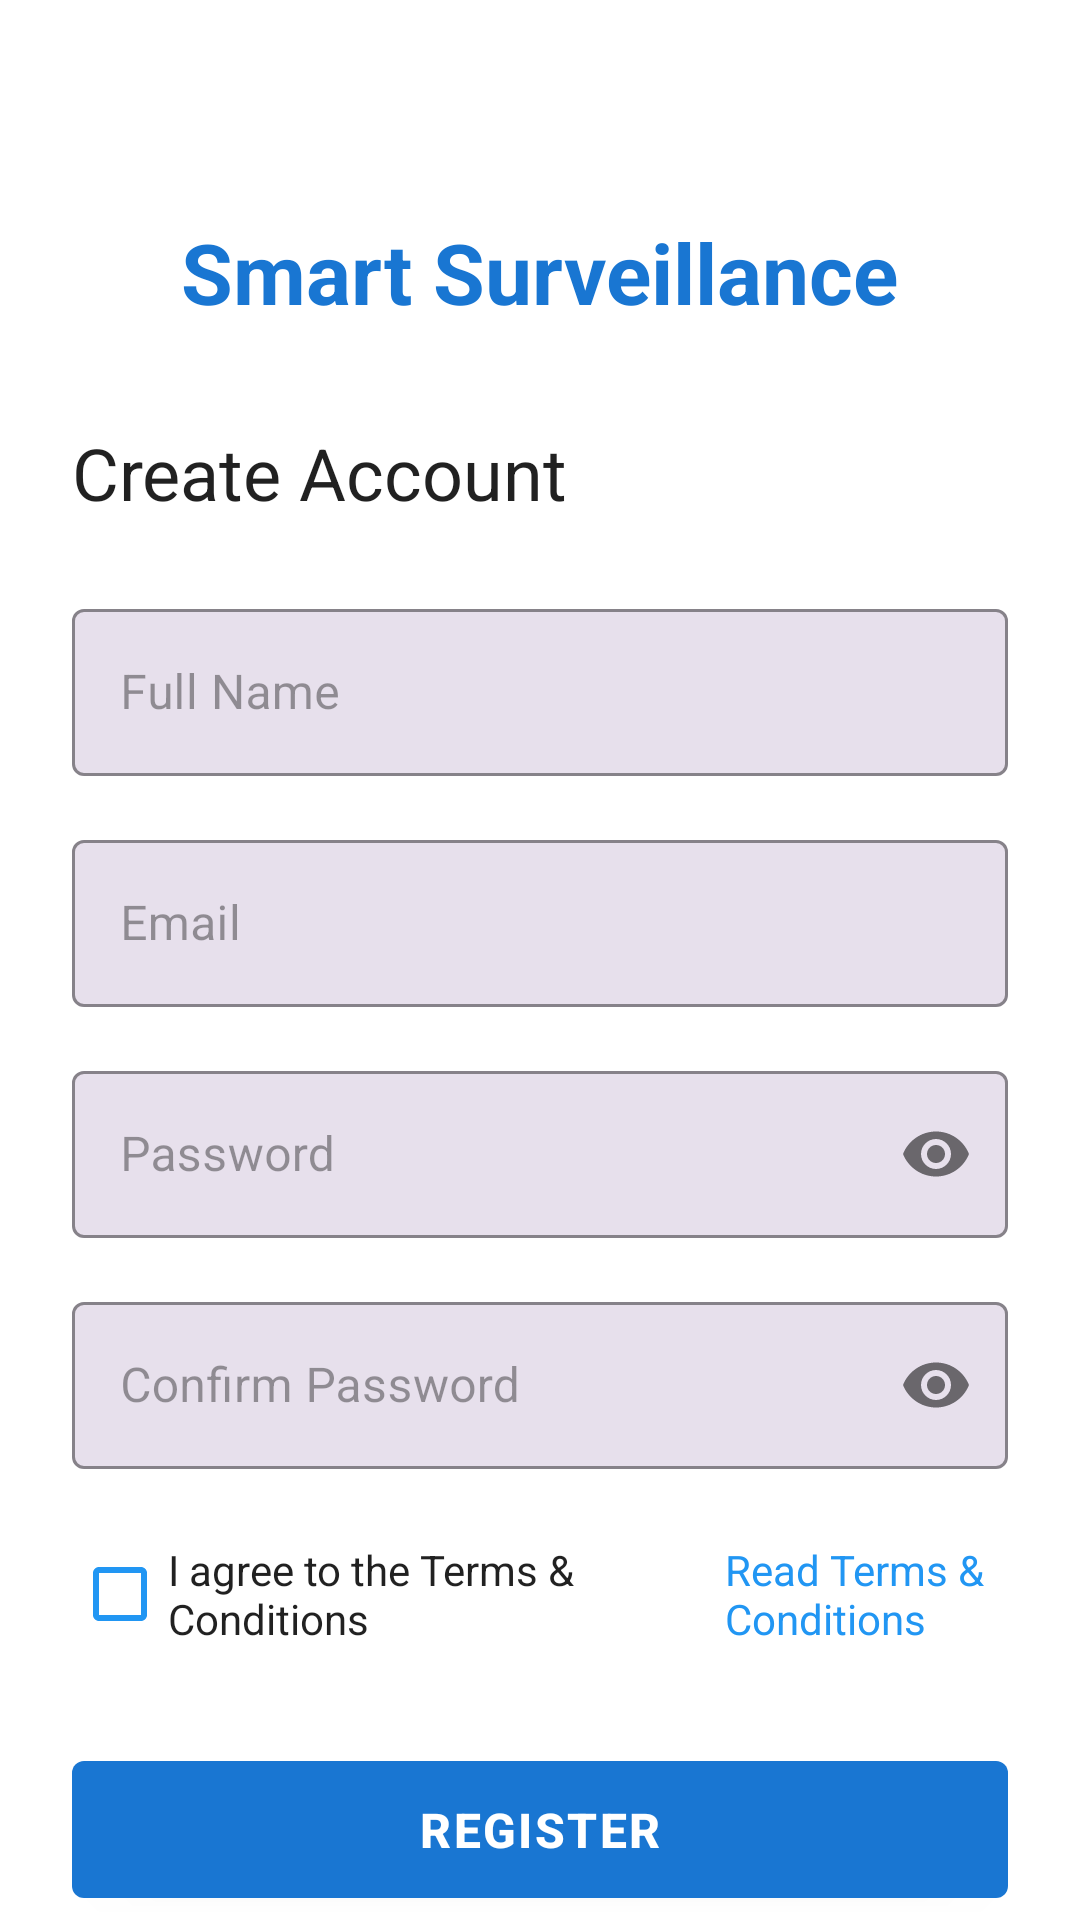

Reconstruct the res/layout file that produces this screen, plus the resources it refers to.
<!-- AndroidManifest.xml: application theme Theme.SmartSurveillance -->
<!-- res/layout/activity_register.xml -->
<?xml version="1.0" encoding="utf-8"?>
<androidx.core.widget.NestedScrollView
    xmlns:android="http://schemas.android.com/apk/res/android"
    xmlns:app="http://schemas.android.com/apk/res-auto"
    xmlns:tools="http://schemas.android.com/tools"
    android:layout_width="match_parent"
    android:layout_height="match_parent"
    android:fillViewport="true"
    tools:context=".RegisterActivity">

    <androidx.constraintlayout.widget.ConstraintLayout
        android:layout_width="match_parent"
        android:layout_height="match_parent"
        android:padding="24dp">

        <TextView
            android:id="@+id/tv_app_title"
            android:layout_width="wrap_content"
            android:layout_height="wrap_content"
            android:text="@string/app_name"
            android:textSize="28sp"
            android:textStyle="bold"
            android:textColor="@color/primary"
            app:layout_constraintTop_toTopOf="parent"
            app:layout_constraintStart_toStartOf="parent"
            app:layout_constraintEnd_toEndOf="parent"
            android:layout_marginTop="48dp" />

        <TextView
            android:id="@+id/tv_register_title"
            android:layout_width="wrap_content"
            android:layout_height="wrap_content"
            android:text="@string/register_title"
            android:textSize="24sp"
            android:textColor="@color/primary_text"
            app:layout_constraintTop_toBottomOf="@id/tv_app_title"
            app:layout_constraintStart_toStartOf="parent"
            android:layout_marginTop="32dp" />

        <com.google.android.material.textfield.TextInputLayout
            android:id="@+id/til_full_name"
            android:layout_width="match_parent"
            android:layout_height="wrap_content"
            android:layout_marginTop="24dp"
            android:hint="@string/hint_full_name"
            style="@style/InputField"
            app:layout_constraintTop_toBottomOf="@id/tv_register_title"
            app:layout_constraintStart_toStartOf="parent"
            app:layout_constraintEnd_toEndOf="parent">

            <com.google.android.material.textfield.TextInputEditText
                android:id="@+id/et_full_name"
                android:layout_width="match_parent"
                android:layout_height="wrap_content"
                android:inputType="textPersonName" />
        </com.google.android.material.textfield.TextInputLayout>

        <com.google.android.material.textfield.TextInputLayout
            android:id="@+id/til_email"
            android:layout_width="match_parent"
            android:layout_height="wrap_content"
            android:layout_marginTop="16dp"
            android:hint="@string/hint_email"
            style="@style/InputField"
            app:layout_constraintTop_toBottomOf="@id/til_full_name"
            app:layout_constraintStart_toStartOf="parent"
            app:layout_constraintEnd_toEndOf="parent">

            <com.google.android.material.textfield.TextInputEditText
                android:id="@+id/et_email"
                android:layout_width="match_parent"
                android:layout_height="wrap_content"
                android:inputType="textEmailAddress" />
        </com.google.android.material.textfield.TextInputLayout>

        <com.google.android.material.textfield.TextInputLayout
            android:id="@+id/til_password"
            android:layout_width="match_parent"
            android:layout_height="wrap_content"
            android:layout_marginTop="16dp"
            android:hint="@string/hint_password"
            style="@style/InputField"
            app:passwordToggleEnabled="true"
            app:layout_constraintTop_toBottomOf="@id/til_email"
            app:layout_constraintStart_toStartOf="parent"
            app:layout_constraintEnd_toEndOf="parent">

            <com.google.android.material.textfield.TextInputEditText
                android:id="@+id/et_password"
                android:layout_width="match_parent"
                android:layout_height="wrap_content"
                android:inputType="textPassword" />
        </com.google.android.material.textfield.TextInputLayout>

        <com.google.android.material.textfield.TextInputLayout
            android:id="@+id/til_confirm_password"
            android:layout_width="match_parent"
            android:layout_height="wrap_content"
            android:layout_marginTop="16dp"
            android:hint="@string/hint_confirm_password"
            style="@style/InputField"
            app:passwordToggleEnabled="true"
            app:layout_constraintTop_toBottomOf="@id/til_password"
            app:layout_constraintStart_toStartOf="parent"
            app:layout_constraintEnd_toEndOf="parent">

            <com.google.android.material.textfield.TextInputEditText
                android:id="@+id/et_confirm_password"
                android:layout_width="match_parent"
                android:layout_height="wrap_content"
                android:inputType="textPassword" />
        </com.google.android.material.textfield.TextInputLayout>

        <LinearLayout
            android:id="@+id/layout_terms"
            android:layout_width="match_parent"
            android:layout_height="wrap_content"
            android:orientation="horizontal"
            android:layout_marginTop="16dp"
            android:gravity="start|center_vertical"
            app:layout_constraintTop_toBottomOf="@id/til_confirm_password">

            <CheckBox
                android:id="@+id/cb_terms"
                android:layout_width="0dp"
                android:layout_height="wrap_content"
                android:layout_weight="1"
                android:text="@string/terms_conditions"
                android:textColor="@color/primary_text"
                android:buttonTint="@color/accent" />

            <TextView
                android:id="@+id/tv_terms_link"
                android:layout_width="wrap_content"
                android:layout_height="wrap_content"
                android:text="@string/read_terms"
                android:textColor="@color/link_color"
                android:padding="8dp"
                android:clickable="true"
                android:focusable="true"
                android:background="?attr/selectableItemBackground" />

        </LinearLayout>

        <com.google.android.material.button.MaterialButton
            android:id="@+id/btn_register"
            android:layout_width="match_parent"
            android:layout_height="wrap_content"
            android:text="@string/btn_register"
            style="@style/PrimaryButton"
            android:layout_marginTop="24dp"
            app:layout_constraintTop_toBottomOf="@id/layout_terms"
            app:layout_constraintStart_toStartOf="parent"
            app:layout_constraintEnd_toEndOf="parent" />

        <ProgressBar
            android:id="@+id/progress_bar"
            android:layout_width="wrap_content"
            android:layout_height="wrap_content"
            android:visibility="gone"
            android:layout_marginTop="16dp"
            app:layout_constraintTop_toBottomOf="@id/btn_register"
            app:layout_constraintStart_toStartOf="parent"
            app:layout_constraintEnd_toEndOf="parent" />

        <TextView
            android:id="@+id/tv_login"
            android:layout_width="wrap_content"
            android:layout_height="wrap_content"
            android:text="@string/login_prompt"
            android:textColor="@color/link_color"
            android:textSize="16sp"
            android:layout_marginTop="16dp"
            app:layout_constraintTop_toBottomOf="@id/progress_bar"
            app:layout_constraintStart_toStartOf="parent"
            app:layout_constraintEnd_toEndOf="parent" />

    </androidx.constraintlayout.widget.ConstraintLayout>
</androidx.core.widget.NestedScrollView>
<!-- resources referenced by this layout -->
<resources>
  <color name="accent">@color/secondary</color>
  <color name="link_color">@color/secondary</color>
  <color name="primary">#FF1976D2</color>
  <color name="primary_text">@color/text_primary</color>
  <string name="app_name">Smart Surveillance</string>
  <string name="btn_register">REGISTER</string>
  <string name="hint_confirm_password">Confirm Password</string>
  <string name="hint_email">Email</string>
  <string name="hint_full_name">Full Name</string>
  <string name="hint_password">Password</string>
  <string name="login_prompt">Already have an account? Login</string>
  <string name="read_terms">Read Terms &amp;\nConditions</string>
  <string name="register_title">Create Account</string>
  <string name="terms_conditions">I agree to the Terms &amp; Conditions</string>
  <style name="InputField" parent="Widget.MaterialComponents.TextInputLayout.OutlinedBox">
          <item name="boxBackgroundColor">@color/surface_variant</item>
          <item name="boxStrokeColor">@color/primary</item>
          <item name="hintTextColor">@color/text_tertiary</item>
          <item name="android:textColorHint">@color/text_tertiary</item>
      </style>
  <style name="PrimaryButton" parent="Widget.MaterialComponents.Button">
          <item name="android:textColor">@color/on_primary</item>
          <item name="android:padding">12dp</item>
          <item name="android:textSize">16sp</item>
          <item name="android:letterSpacing">0.05</item>
          <item name="android:textStyle">bold</item>
          <item name="cornerRadius">4dp</item>
          <item name="android:layout_marginHorizontal">0dp</item>
          <item name="backgroundTint">@color/primary</item>
      </style>
  <color name="secondary">#FF2196F3</color>
  <color name="text_primary">#DE000000</color>
  <color name="surface_variant">#FFE7E0EC</color>
  <color name="text_tertiary">#61000000</color>
  <color name="on_primary">#FFFFFFFF</color>
  <color name="primary_dark">#FF1565C0</color>
  <color name="primary_container">#FFE3F2FD</color>
  <color name="on_primary_container">#FF001D36</color>
  <color name="secondary_container">#FFE3F2FD</color>
  <color name="on_secondary">#FFFFFFFF</color>
  <color name="on_secondary_container">#FF001D36</color>
  <color name="error">#FFB00020</color>
  <color name="error_container">#FFFFDAD6</color>
  <color name="on_error">#FFFFFFFF</color>
  <color name="on_error_container">#FF410002</color>
  <color name="background">#FFFFFFFF</color>
  <color name="on_background">#FF1C1B1F</color>
  <color name="surface">#FFFFFFFF</color>
  <color name="on_surface">#FF1C1B1F</color>
  <color name="on_surface_variant">#FF49454F</color>
  <color name="text_secondary">#99000000</color>
  <style name="MenuTextAppearance" parent="TextAppearance.AppCompat.Widget.ActionBar.Menu">
          <item name="android:textColor">?attr/colorOnSurface</item>
          <item name="android:textSize">16sp</item>
      </style>
  <style name="PopupMenu" parent="Widget.MaterialComponents.PopupMenu">
          <item name="android:popupBackground">?attr/colorSurface</item>
          <item name="android:textColor">?attr/colorOnSurface</item>
      </style>
</resources>
